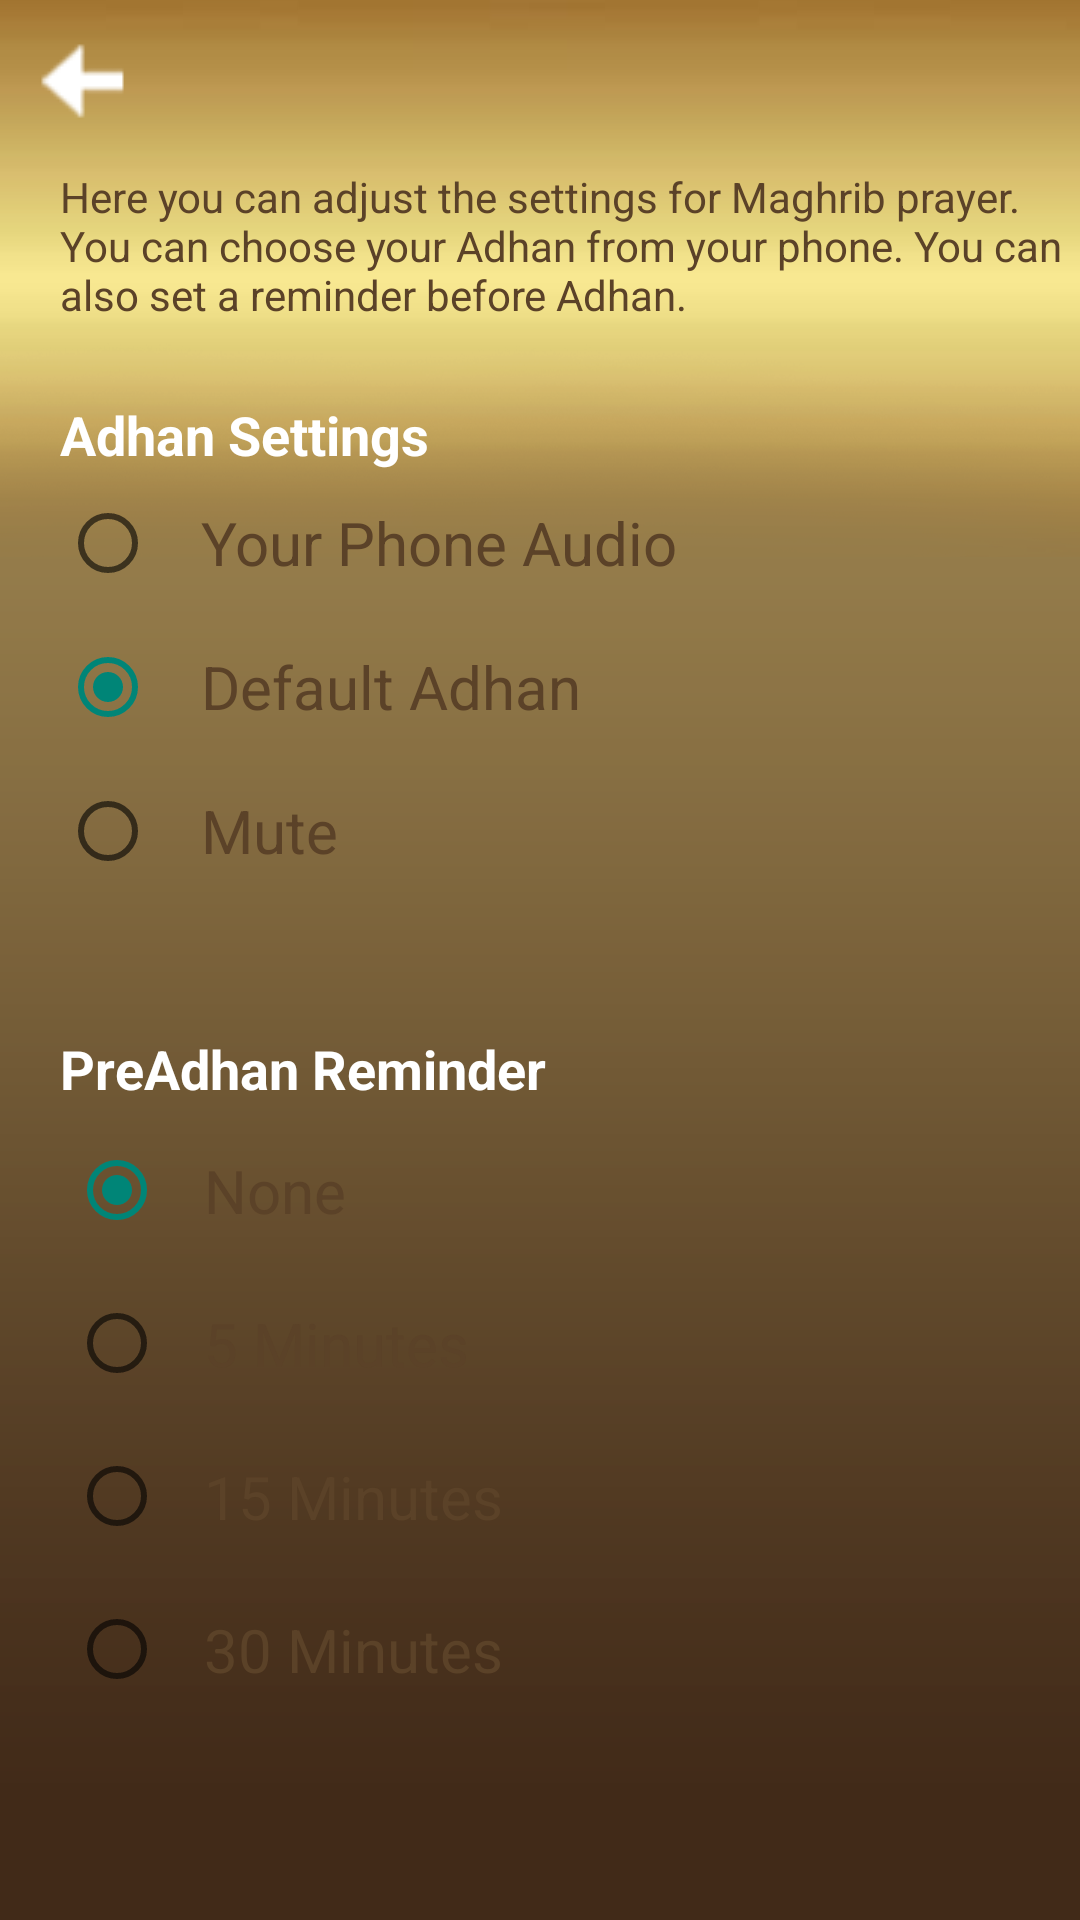

Reconstruct the res/layout file that produces this screen, plus the resources it refers to.
<!-- AndroidManifest.xml: application theme AppTheme -->
<!-- res/layout/maghrib_set_activity.xml -->
<ScrollView xmlns:android="http://schemas.android.com/apk/res/android"

    android:layout_width="match_parent"
    android:layout_height="match_parent"
    android:fillViewport="true">

    <LinearLayout
        android:layout_width="match_parent"
        android:layout_height="wrap_content"
        android:orientation="vertical">

        <include layout="@layout/activity_toolbar" />


        <TextView
            android:layout_width="match_parent"
            android:layout_height="wrap_content"
            android:background="@android:color/transparent"
            android:gravity="left"
            android:text="Here you can adjust the settings for Maghrib prayer. You can choose your Adhan from your phone. You can also set a reminder before Adhan."
            android:textColor="@color/brown"
            android:maxLines="4"
            android:ellipsize="end"
            android:textSize="14sp"
            android:textStyle="normal"
            android:paddingLeft="20dp" />


        <TableLayout
            android:layout_width="match_parent"
            android:layout_height="wrap_content"
            android:stretchColumns="*"
            android:padding="20dp"
            android:layout_marginTop="5dp">

            <TextView
                android:layout_width="match_parent"
                android:layout_height="wrap_content"
                android:background="@android:color/transparent"
                android:gravity="left"
                android:text="Adhan Settings"
                android:textColor="@color/white"
                android:textSize="18sp"
                android:textStyle="bold" />

            <RadioGroup
                android:layout_width="match_parent"
                android:layout_height="wrap_content"
                android:background="@drawable/rounded_background"
                android:orientation="vertical">

                <RadioButton
                    android:id="@+id/maghribyourphoneRadioButton"
                    android:layout_width="match_parent"
                    android:layout_height="wrap_content"
                    android:minHeight="48dp"
                    android:textColor="@color/brown"
                    android:textSize="20dp"
                    android:text=" Your Phone Audio "
                    android:padding="10dp"/>

                <RadioButton
                    android:id="@+id/maghribdefaultadhanRadioButton"
                    android:layout_width="match_parent"
                    android:layout_height="wrap_content"
                    android:minHeight="48dp"
                    android:textColor="@color/brown"
                    android:textSize="20dp"
                    android:text=" Default Adhan "
                    android:checked="true"
                    android:padding="10dp"/>

                <RadioButton
                    android:id="@+id/maghribmuteRadioButton"
                    android:layout_width="match_parent"
                    android:layout_height="wrap_content"
                    android:minHeight="48dp"
                    android:textColor="@color/brown"
                    android:textSize="20dp"
                    android:text=" Mute "
                    android:padding="10dp"/>

            </RadioGroup>
        </TableLayout>

        <TableLayout
            android:layout_width="match_parent"
            android:layout_height="match_parent"
            android:stretchColumns="*"
            android:padding="20dp"
            android:layout_marginTop="3dp">

            <TextView
                android:layout_width="match_parent"
                android:layout_height="wrap_content"
                android:background="@android:color/transparent"
                android:gravity="left"
                android:text="PreAdhan Reminder"
                android:textColor="@color/white"
                android:textSize="18sp"
                android:textStyle="bold" />

            <RadioGroup
                android:layout_width="match_parent"
                android:layout_height="wrap_content"
                android:orientation="vertical"
                android:background="@drawable/rounded_background"
                android:padding="3dp">

                <RadioButton
                    android:id="@+id/maghribnoneRadioButton"
                    android:layout_width="match_parent"
                    android:layout_height="wrap_content"
                    android:minHeight="48dp"
                    android:paddingLeft="8dp"
                    android:paddingRight="8dp"
                    android:paddingTop="12dp"
                    android:paddingBottom="12dp"
                    android:textColor="@color/brown"
                    android:textSize="20dp"
                    android:checked="true"
                    android:text=" None" />

                <RadioButton
                    android:id="@+id/maghribminute5RadioButton"
                    android:layout_width="match_parent"
                    android:layout_height="wrap_content"
                    android:minHeight="48dp"
                    android:paddingLeft="8dp"
                    android:paddingRight="8dp"
                    android:paddingTop="12dp"
                    android:paddingBottom="12dp"
                    android:textColor="@color/brown"
                    android:textSize="20dp"
                    android:text=" 5 Minutes " />

                <RadioButton
                    android:id="@+id/maghribminute15RadioButton"
                    android:layout_width="match_parent"
                    android:layout_height="wrap_content"
                    android:minHeight="48dp"
                    android:paddingLeft="8dp"
                    android:paddingRight="8dp"
                    android:paddingTop="12dp"
                    android:paddingBottom="12dp"
                    android:textColor="@color/brown"
                    android:textSize="20dp"
                    android:text=" 15 Minutes " />

                <RadioButton
                    android:id="@+id/maghribminute30RadioButton"
                    android:layout_width="match_parent"
                    android:layout_height="wrap_content"
                    android:minHeight="48dp"
                    android:paddingLeft="8dp"
                    android:paddingRight="8dp"
                    android:paddingTop="12dp"
                    android:paddingBottom="12dp"
                    android:textColor="@color/brown"
                    android:textSize="20dp"
                    android:text=" 30 Minutes " />
            </RadioGroup>

        </TableLayout>
        <TextView
            android:id="@+id/maghrib_set_text_view"
            android:layout_width="match_parent"
            android:layout_height="wrap_content"
            android:visibility="gone"
            android:text="" />
    </LinearLayout>
</ScrollView>
<!-- res/layout/activity_toolbar.xml (included above) -->
<androidx.constraintlayout.widget.ConstraintLayout xmlns:android="http://schemas.android.com/apk/res/android"
    android:layout_width="match_parent"
    android:layout_height="wrap_content"
    xmlns:app="http://schemas.android.com/apk/res-auto">

    <androidx.appcompat.widget.Toolbar
        android:id="@+id/toolbar"
        android:layout_width="match_parent"
        android:layout_height="?attr/actionBarSize"
        android:background="#00000000"
        app:titleTextAppearance="@style/ToolbarTitleText"
        app:navigationIcon="@drawable/arrow_left"
        app:titleTextColor="@android:color/white"
        app:layout_constraintTop_toTopOf="parent"
        app:layout_constraintStart_toStartOf="parent"
        app:layout_constraintEnd_toEndOf="parent" />
</androidx.constraintlayout.widget.ConstraintLayout>
<!-- resources referenced by this layout -->
<resources>
  <color name="brown">#5B4228</color>
  <color name="white">#FFFFFFFF</color>
  <!-- drawable arrow_left: png bitmap (drawable, 3213 bytes) -->
  <style name="ToolbarTitleText" parent="TextAppearance.Widget.AppCompat.Toolbar.Title">
          <item name="android:textSize">18sp</item> 
          
      </style>
  <style name="AppTheme" parent="Theme.AppCompat.Light.NoActionBar">
          
          <item name="android:windowBackground">@drawable/background_day</item>
          <item name="android:statusBarColor">@android:color/transparent</item>
          <item name="android:windowDrawsSystemBarBackgrounds">true</item>
          <item name="colorPrimary">@color/colorPrimary</item>
          <item name="colorPrimaryDark">@color/colorPrimaryDark</item>
          <item name="colorAccent">@color/colorAccent</item>
      </style>
  <!-- drawable background_day: png bitmap (drawable, 98977 bytes) -->
  <color name="colorPrimary">#795548</color>
  <color name="colorPrimaryDark">#533a31</color>
  <color name="colorAccent">#795548</color>
</resources>
